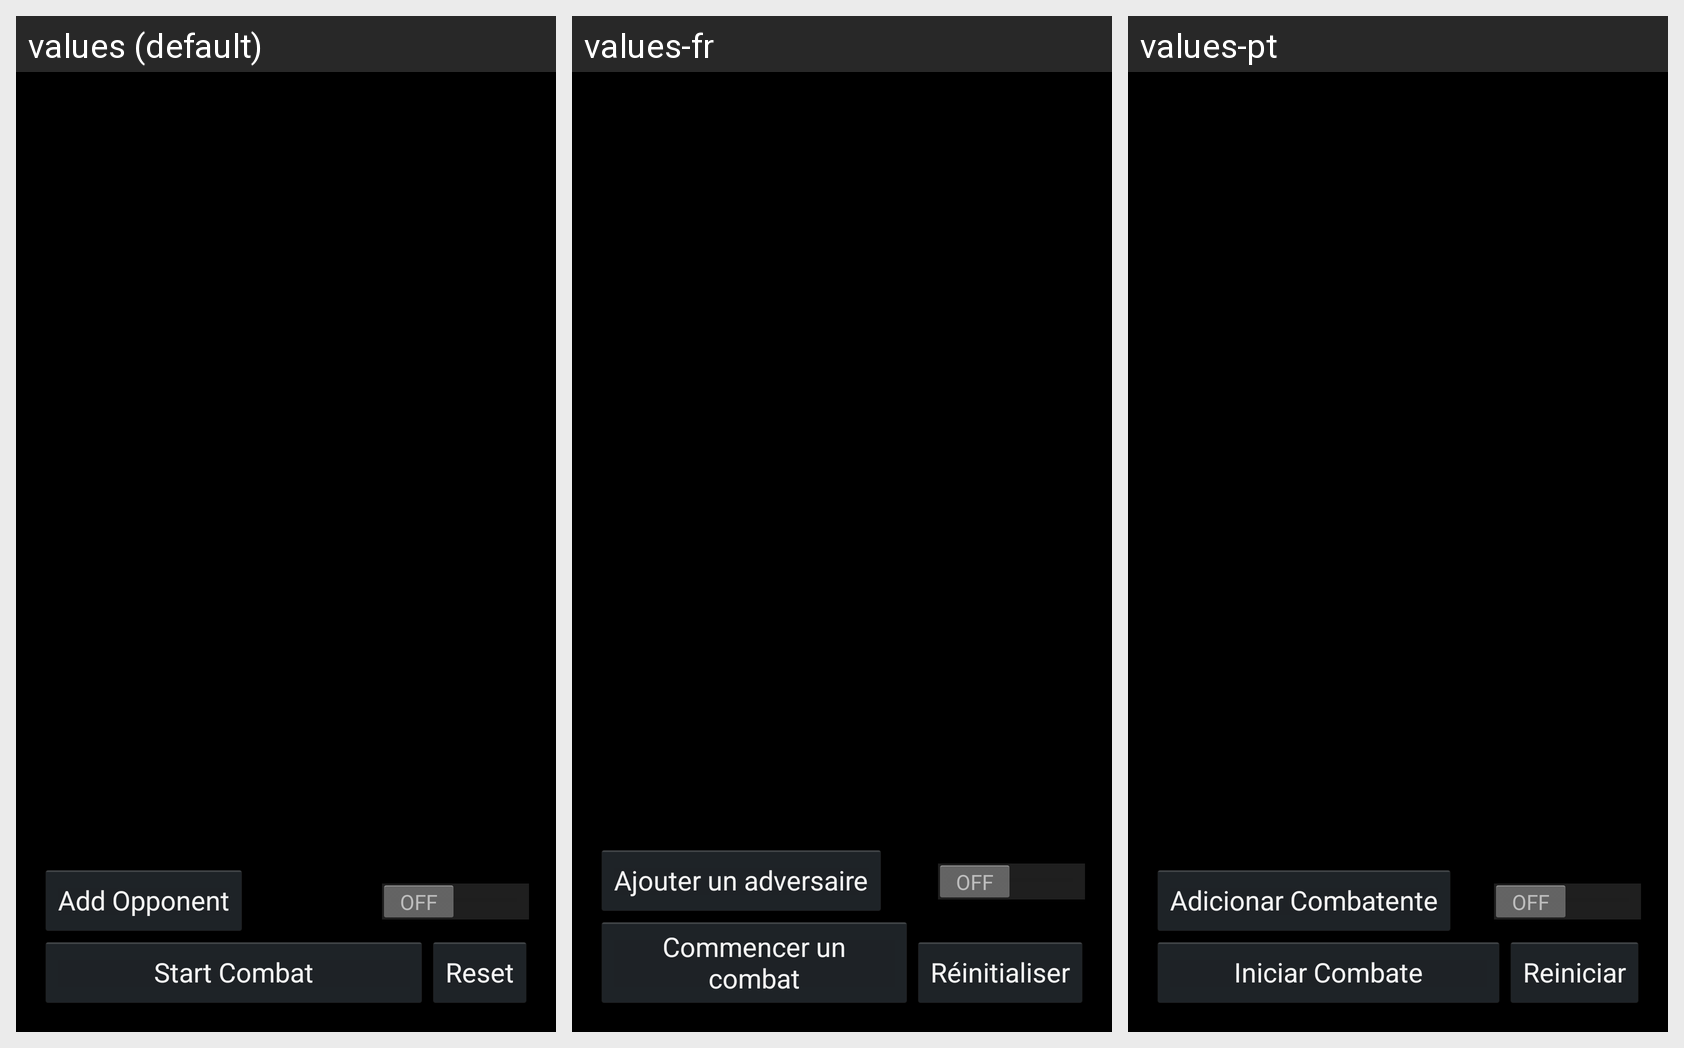

Strings drawn on this Android screen and how each of the app's shown locales translates them:
Android screen res/layout/combat_old.xml rendered under 3 locales, left to right: values (default), values-fr, values-pt. Device: Nexus 5 (rendered at 1080×1920; each locale shown at half size, 540×960, under a caption strip naming it); theme AppBaseTheme.
Strings drawn on this screen, with the default value and each locale's value (text and hints the layout hard-codes, and strings that could not be matched under every locale, appear in the picture but are not listed):

startCombat
  values: Start Combat
  values-fr: Commencer un combat
  values-pt: Iniciar Combate

addCombatant
  values: Add Opponent
  values-fr: Ajouter un adversaire
  values-pt: Adicionar Combatente

reset
  values: Reset
  values-fr: Réinitialiser
  values-pt: Reiniciar
